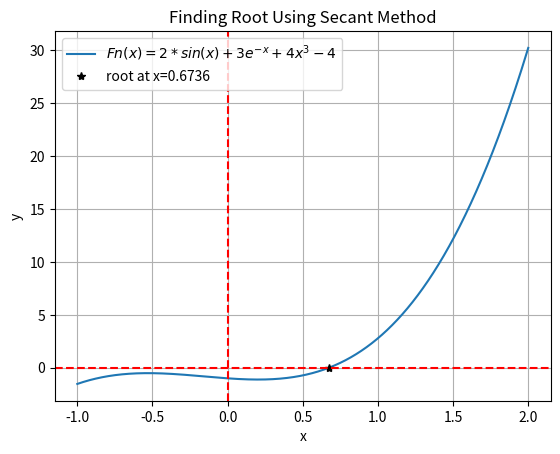

The matplotlib source for this figure:
# -*- coding: utf-8 -*-
"""
Aim: Solving function using Secant method
[redacted]
[redacted]
Date: 21:09:2022
"""

import numpy as np
from matplotlib import pyplot as plt
#Importing the numpy,matploit package

#this definition is for plotting easily
def fn(x):
    y=2*np.sin(x)+3*pow(np.e,-x)+4*pow(x,3)-4
    #This denotes the given function 
    return y

#Initialization of the Values
x0=-1
x1=2
esp=pow(10,-4)
#that is  0.0001



#Below definition is the implication of secant method
def secant(x0,x1,esp):
    itter=0
    x=[]
    x.append(x0)
    x.append(x1)
    
    while abs(x[-1]-x[-2])>=esp:
        
        temp= x[-2]-fn(x[-2])*(x[-2]-x[-1])/(fn(x[-2]-fn(x[-1])))
        x.append(temp)
        itter+=1
        
    return x[-1],itter

#Calling Secant method to solve
root,itter=secant(x0,x1,esp)
print("The root for above given equation is {0} \nfound in {1} itter".format(round(root,4),itter))

#Bellow is just a beautifying plot.
a,b=-1,2
#Plot the given function 
xline=np.linspace(a,b,int(abs(a-b)/esp+1))
plt.plot(xline,fn(xline),label="$Fn(x)=2*sin(x)+3e^{-x}+4x^3-4$")

#plotting the root
plt.plot(root,fn(root),'k*',label="root at x={0}".format(round(root,4)))

#Making the plot look pretty
plt.xlabel("x")
plt.ylabel("y")
plt.title("Finding Root Using Secant Method")
plt.grid(True)
plt.legend()
plt.axvline(x=0,color='red',ls="--")
plt.axhline(color='red',ls="--")

#--------THE-END-------------------------------------#